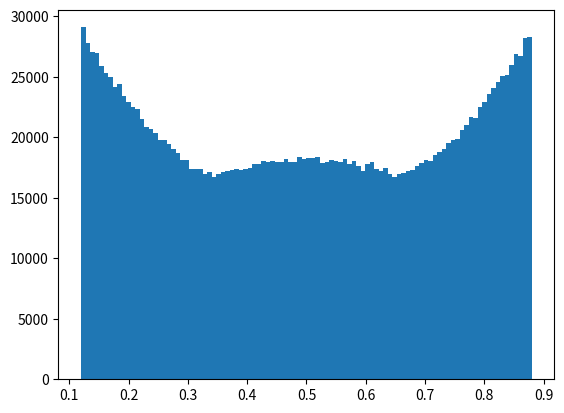

Write Python code to recreate this figure. (Note: this script raises an exception after producing the figure.)
import numpy as np
import random
import matplotlib.pyplot as plt
L = [[0.25, 0.25], [0.75, 0.25], [0.25, 0.75], [0.75, 0.75]]
sigma = 0.1197
sigma_sq = sigma ** 2
delta = 0.1
n_steps = 2000000
histo_data = np.zeros([n_steps,2]) 
for steps in range(n_steps):
    a = random.choice(L)
    b = [a[0] + random.uniform(-delta, delta), a[1] + random.uniform(-delta, delta)]
    min_dist = min((b[0] - c[0]) ** 2 + (b[1] - c[1]) ** 2 for c in L if c != a)
    box_cond = min(b[0], b[1]) < sigma or max(b[0], b[1]) > 1.0 - sigma
    if not (box_cond or min_dist < 4.0 * sigma ** 2):
        a[:] = b
    histo_data[steps,:] = np.array(a)
    if steps%10000==0:
        print("%.5f%%"%(steps/n_steps*100))
def hist_data():
    plt.figure()
    plt.hist((histo_data[:,0].flatten()), bins=100, normed=True)
    plt.xlabel(r'Position $x$')
    plt.ylabel(r'frequency')
    plt.title("Histogram of the x-Position with Markov sampling")
    plt.grid()
    plt.show()
hist_data()
